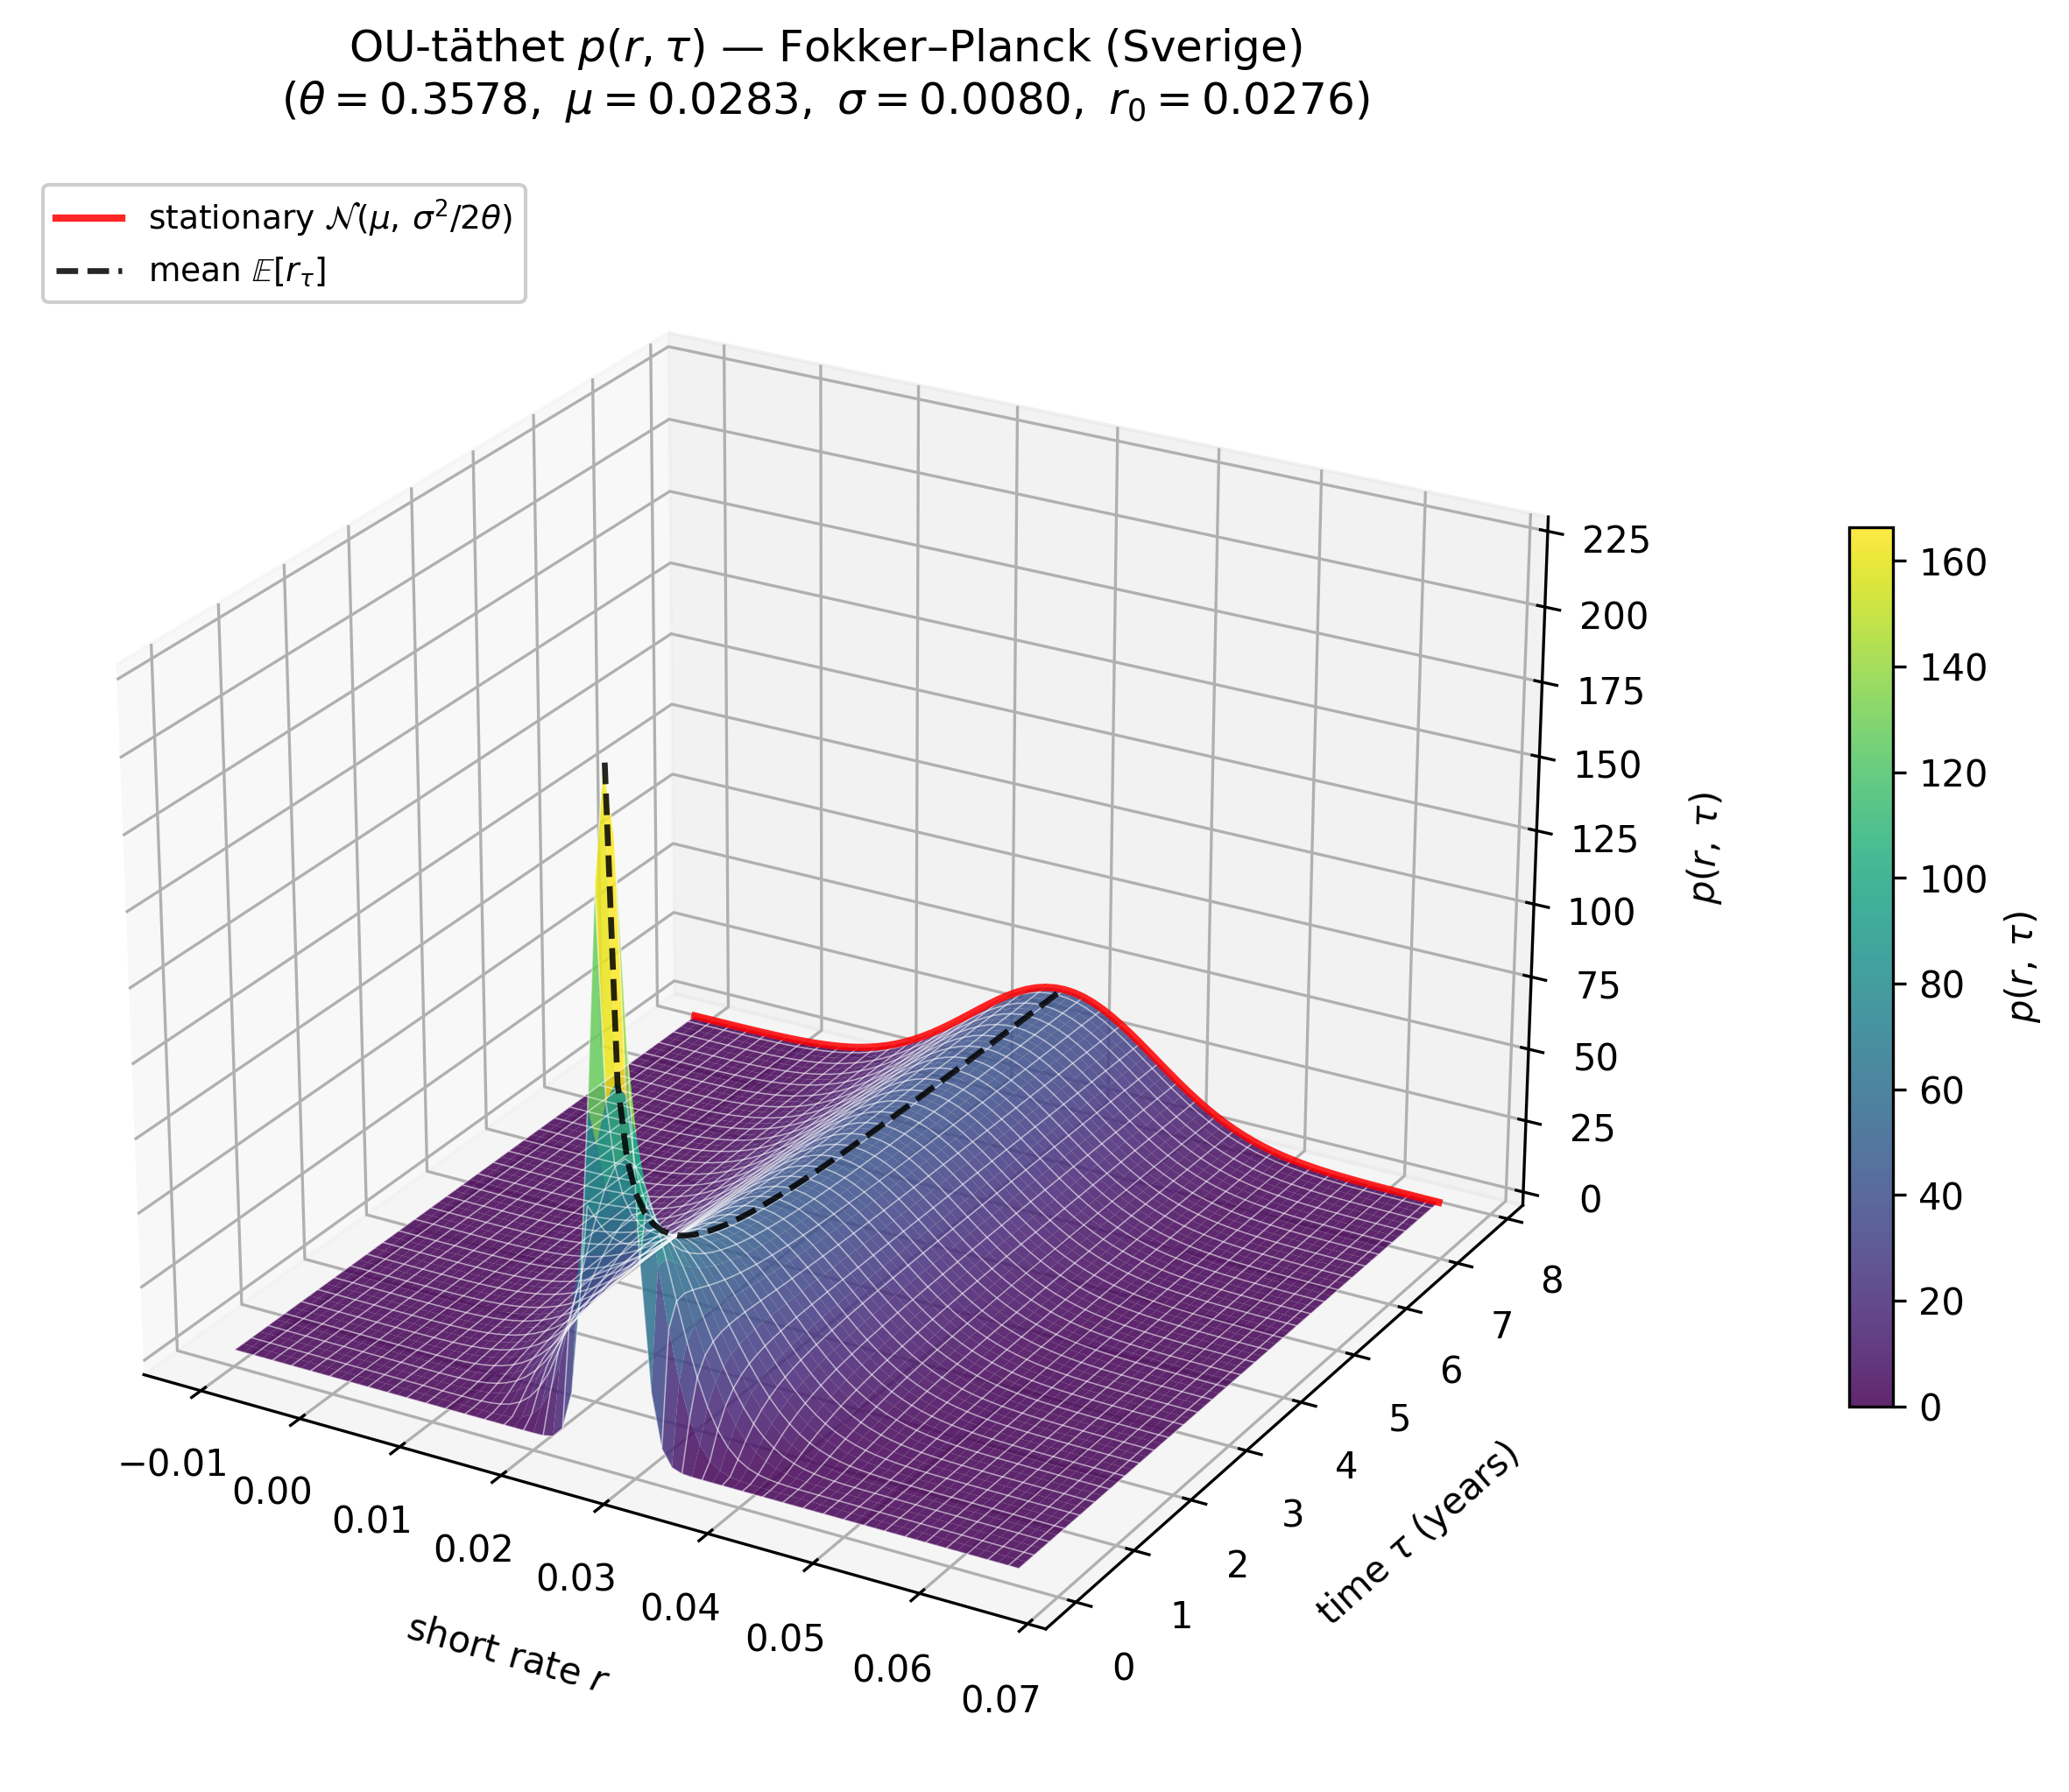

Source code (Python):
"""
fokker_planck_sweden.py

3-D surface of the analytical OU transition density p(x, t) under the
Fokker-Planck equation
    d_t p = -d_x( theta (mu - x) p ) + (sigma^2 / 2) d_xx p

calibrated on the Swedish 10-year bond yield series (same parameters as
se_analytisk_vasicek / vasicek_mc_surface).

For an OU process started at X_0 = x0, X_t ~ N(m(t), v(t)) with
    m(t) = x0 e^{-theta t} + mu (1 - e^{-theta t})
    v(t) = sigma^2 / (2 theta) * (1 - e^{-2 theta t})

so the closed-form density is Gaussian:
    p(x, t) = exp(-(x - m(t))^2 / (2 v(t))) / sqrt(2 pi v(t))

Visual style matches the other result figures (Vasicek surfaces).
"""

import os
import sys
import numpy as np
import matplotlib.pyplot as plt
from matplotlib import cm

sys.path.insert(0, os.path.dirname(os.path.abspath(__file__)))
from estimate_ou import load_csv, fit_vasicek, infer_dt

# ---------------------------------------------------------------------------
# Load OU parameters from Sweden data
# ---------------------------------------------------------------------------
_csv = os.path.join(
    os.path.dirname(os.path.abspath(__file__)),
    "Sverige 10-årig historiska data för avkastning i obligationer.csv",
)
_dates, _r_data = load_csv(_csv)
_dt_data = infer_dt(_dates)
theta, mu, sigma, _ = fit_vasicek(_r_data, _dt_data)
x0 = float(_r_data[-1])  # latest observation as starting point

print(f"OU parameters (Sweden): theta={theta:.6f}  mu={mu:.6f}  sigma={sigma:.6f}")
print(f"Initial value:          x0={x0:.6f}  ({x0*100:.3f}%)")
print()

# ---------------------------------------------------------------------------
# Closed-form OU density
# ---------------------------------------------------------------------------
def ou_mean(t):
    return x0 * np.exp(-theta * t) + mu * (1.0 - np.exp(-theta * t))

def ou_var(t):
    return sigma**2 / (2.0 * theta) * (1.0 - np.exp(-2.0 * theta * t))

def ou_pdf(x, t):
    m = ou_mean(t)
    v = ou_var(t)
    return np.exp(-0.5 * (x - m) ** 2 / v) / np.sqrt(2.0 * np.pi * v)

# ---------------------------------------------------------------------------
# Grid
# ---------------------------------------------------------------------------
# Half-life of mean reversion roughly ln(2)/theta; choose t-window covering
# several half-lives so the stationary regime is reached.
t_min = 0.05
t_max = 4.0 * np.log(2.0) / theta

# Stationary std and a wide window around mu
v_inf = sigma**2 / (2.0 * theta)
sd_inf = np.sqrt(v_inf)
x_min = min(x0, mu) - 4.0 * sd_inf
x_max = max(x0, mu) + 4.0 * sd_inf

Nt, Nx = 60, 80
t_vals = np.linspace(t_min, t_max, Nt)
x_vals = np.linspace(x_min, x_max, Nx)

X, T = np.meshgrid(x_vals, t_vals, indexing="xy")  # (Nt, Nx)
P = ou_pdf(X, T)

# ---------------------------------------------------------------------------
# 3-D surface plot (style matches vasicek_mc_surface.py)
# ---------------------------------------------------------------------------
fig = plt.figure(figsize=(11, 7))
ax = fig.add_subplot(111, projection="3d")

surf = ax.plot_surface(
    X, T, P,
    cmap=cm.viridis, alpha=0.85,
    rstride=1, cstride=1,
    linewidth=0, antialiased=True,
    edgecolor="none",
)
ax.plot_wireframe(
    X, T, P,
    rstride=2, cstride=2,
    color="white", linewidth=0.4, alpha=0.5,
)

# Stationary Gaussian as reference at the back edge (boundary, solid red)
p_inf = np.exp(-0.5 * (x_vals - mu) ** 2 / v_inf) / np.sqrt(2 * np.pi * v_inf)
ax.plot(x_vals, np.full_like(x_vals, t_max), p_inf,
        color="red", lw=2.0, alpha=0.85, zorder=10,
        label=r"stationary $\mathcal{N}(\mu,\,\sigma^2/2\theta)$")

# Mean curve m(tau) — slice through the surface (dashed black)
m_curve = ou_mean(t_vals)
p_on_mean = ou_pdf(m_curve, t_vals)
ax.plot(m_curve, t_vals, p_on_mean,
        color="black", lw=1.6, ls="--", alpha=0.85, zorder=10,
        label=r"mean $\mathbb{E}[r_\tau]$")

ax.set_xlabel(r"short rate $r$", labelpad=10)
ax.set_ylabel(r"time $\tau$ (years)", labelpad=10)
ax.set_zlabel(r"$p(r,\,\tau)$", labelpad=8)
ax.set_title(
    r"OU-täthet $p(r,\tau)$ — Fokker–Planck (Sverige)" "\n"
    rf"($\theta={theta:.4f},\ \mu={mu:.4f},\ \sigma={sigma:.4f},\ r_0={x0:.4f}$)",
    pad=15,
)
ax.view_init(elev=25, azim=-60)
ax.legend(loc="upper left", framealpha=0.95, fontsize=9)

cbar = fig.colorbar(surf, ax=ax, shrink=0.55, aspect=20, pad=0.08)
cbar.set_label(r"$p(r,\,\tau)$")

fig.tight_layout()
out_path = "fokker_planck_sweden.png"
plt.savefig(out_path, dpi=300, bbox_inches="tight")
print(f"Saved {out_path}")
plt.show()
